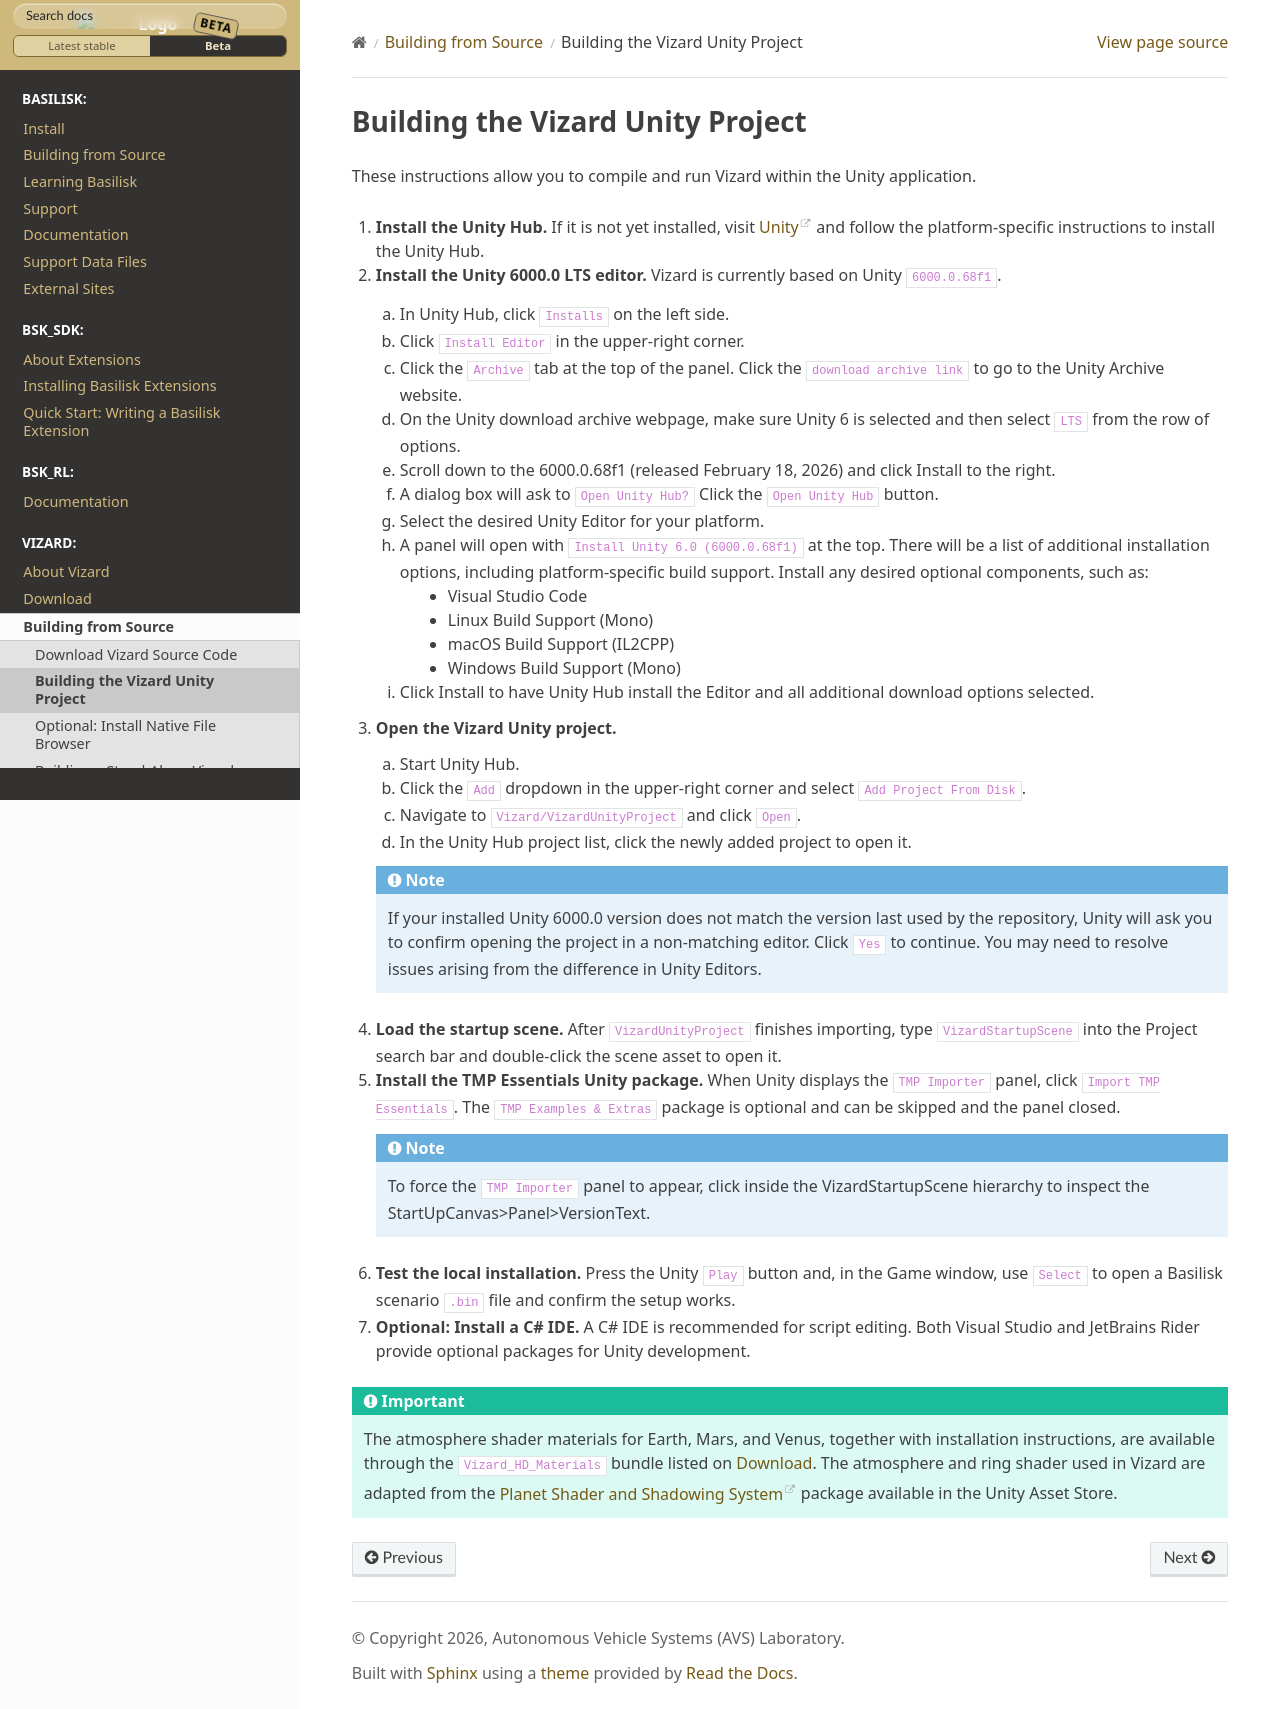

repository: AVSLab/basilisk · page: develop/Vizard/buildFromSource/1_CompileVizardUnityProject.html · generator: sphinx

Building the Vizard Unity Project
=================================

These instructions allow you to compile and run Vizard within the Unity application.

#. **Install the Unity Hub.** If it is not yet installed, visit `Unity <https://unity.com>`__
   and follow the platform-specific instructions to install the Unity Hub.

#. **Install the Unity 6000.0 LTS editor.** Vizard is currently based on Unity
   ``6000.0.68f1``.

   a. In Unity Hub, click ``Installs`` on the left side.
   b. Click ``Install Editor`` in the upper-right corner.
   c. Click the ``Archive`` tab at the top of the panel. Click the ``download archive link`` to go to the Unity Archive website.
   d. On the Unity download archive webpage, make sure Unity 6 is selected and then select ``LTS`` from the row of options.
   e. Scroll down to the 6000.0.68f1 (released February 18, 2026) and click Install to the right.
   f. A dialog box will ask to ``Open Unity Hub?`` Click the ``Open Unity Hub`` button.
   g. Select the desired Unity Editor for your platform.
   h. A panel will open with ``Install Unity 6.0 (6000.0.68f1)`` at the top. There will be a list of additional installation options, including platform-specific build support. Install any desired optional components, such as:

      * Visual Studio Code
      * Linux Build Support (Mono)
      * macOS Build Support (IL2CPP)
      * Windows Build Support (Mono)

   i. Click Install to have Unity Hub install the Editor and all additional download options selected.

#. **Open the Vizard Unity project.**

   a. Start Unity Hub.
   b. Click the ``Add`` dropdown in the upper-right corner and select
      ``Add Project From Disk``.
   c. Navigate to ``Vizard/VizardUnityProject`` and click ``Open``.
   d. In the Unity Hub project list, click the newly added project to open it.

   .. note::

      If your installed Unity 6000.0 version does not match the version last used by the
      repository, Unity will ask you to confirm opening the project in a non-matching
      editor. Click ``Yes`` to continue. You may need to resolve issues arising from the
      difference in  Unity Editors.

#. **Load the startup scene.** After ``VizardUnityProject`` finishes importing, type
   ``VizardStartupScene`` into the Project search bar and double-click the scene asset
   to open it.
#. **Install the TMP Essentials Unity package.** When Unity displays the ``TMP Importer``
   panel, click ``Import TMP Essentials``. The ``TMP Examples & Extras`` package is
   optional and can be skipped and the panel closed.

   .. note::

      To force the ``TMP Importer`` panel to appear, click inside the VizardStartupScene
      hierarchy to inspect the StartUpCanvas>Panel>VersionText.

#. **Test the local installation.** Press the Unity ``Play`` button and, in the Game
   window, use ``Select`` to open a Basilisk scenario ``.bin`` file and confirm the
   setup works.
#. **Optional: Install a C# IDE.** A C# IDE is recommended for script editing. Both
   Visual Studio and JetBrains Rider provide optional packages for Unity development.

.. important::

   The atmosphere shader materials for Earth, Mars, and Venus, together with
   installation instructions, are available through the ``Vizard_HD_Materials``
   bundle listed on :ref:`vizardDownload`.
   The atmosphere and ring shader used in Vizard are adapted from the
   `Planet Shader and Shadowing System <https://assetstore.unity.com/packages/vfx/shaders/planet-shader-and-shadowing-system-49693>`__
   package available in the Unity Asset Store.
